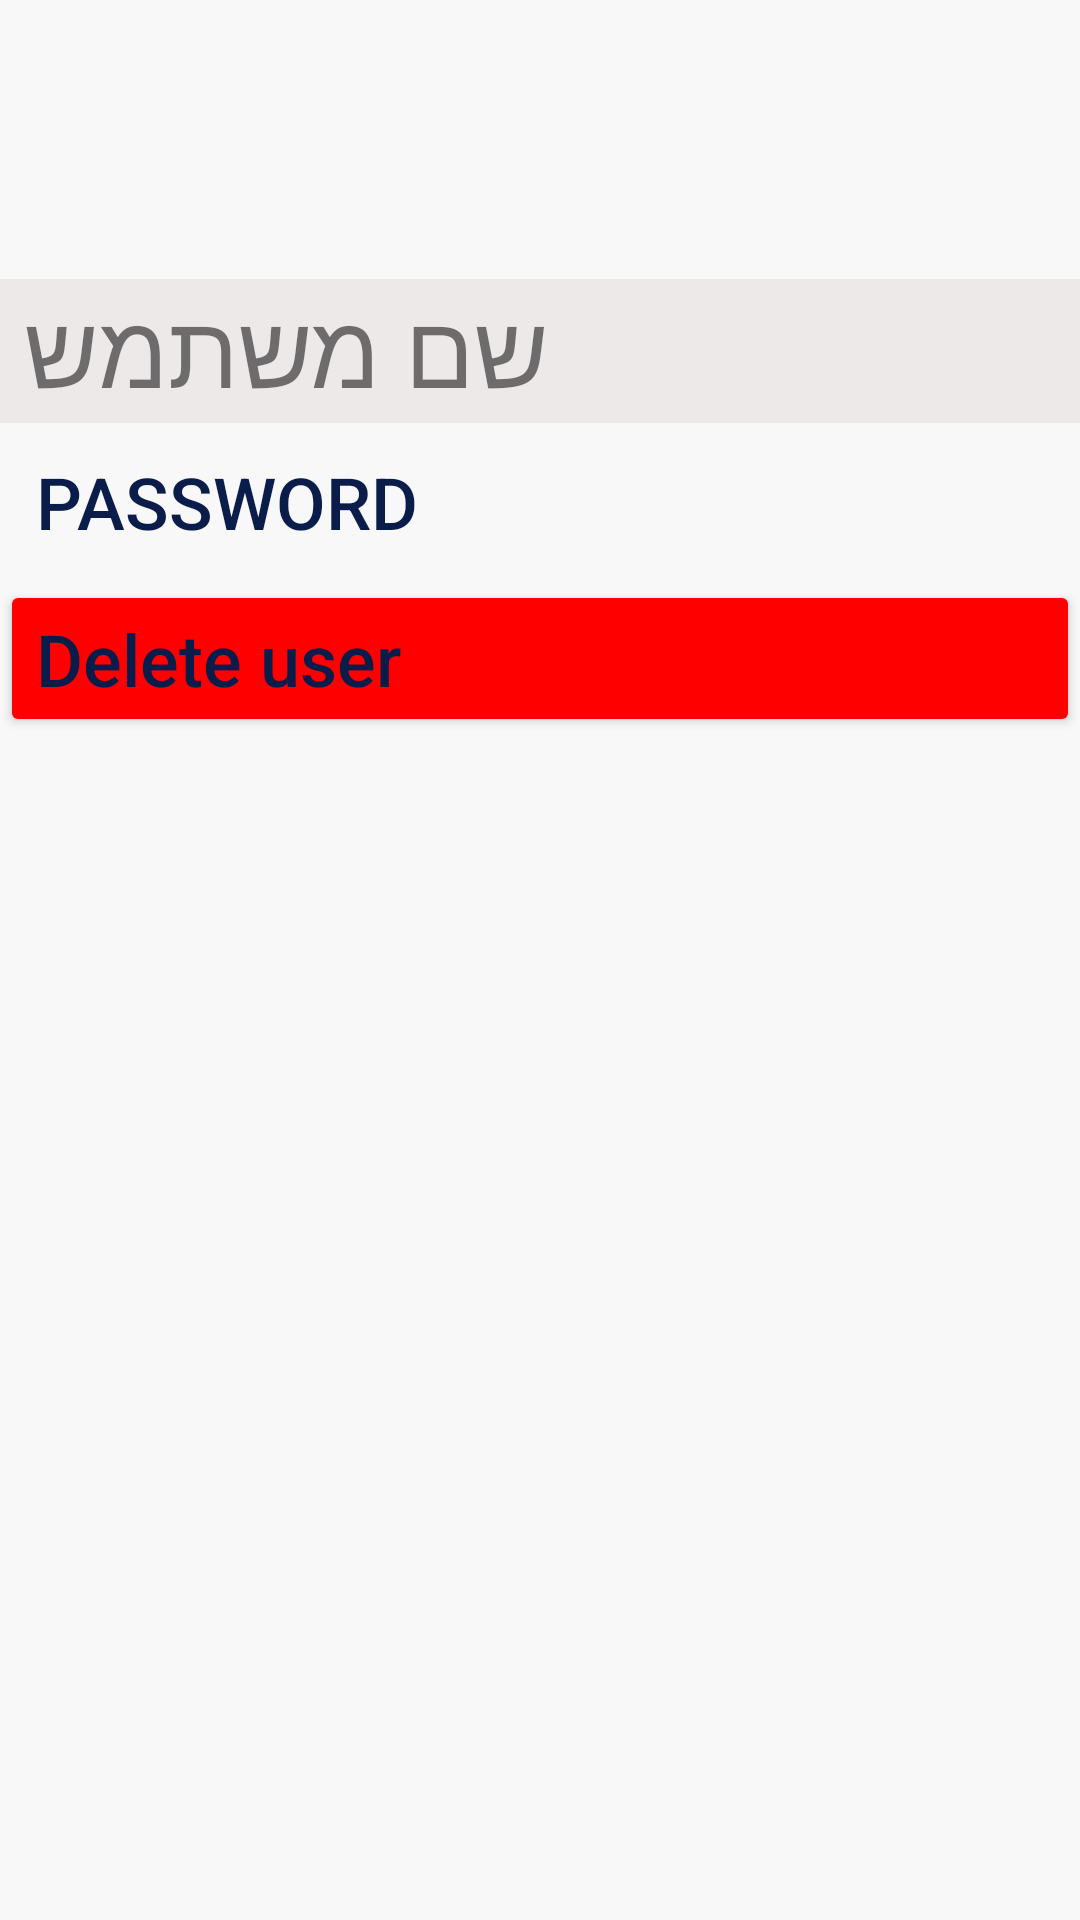

The Android layout XML behind this screen, and the referenced resources:
<!-- AndroidManifest.xml: application theme Theme.MyFirstApp -->
<!-- res/layout/m_a_profile.xml -->
<?xml version="1.0" encoding="utf-8"?>
<LinearLayout xmlns:android="http://schemas.android.com/apk/res/android"
    xmlns:app="http://schemas.android.com/apk/res-auto"
    xmlns:tools="http://schemas.android.com/tools"
    android:layout_width="match_parent"
    android:layout_height="match_parent"
    android:background="#F8F8F8"
    android:orientation="vertical"
    tools:context=".main.Profile">

    <ImageView
        android:id="@+id/imageView"
        android:layout_width="410dp"
        android:layout_height="93dp"
        app:layout_constraintEnd_toEndOf="parent"
        app:layout_constraintTop_toTopOf="parent"
        app:srcCompat="@drawable/ic_launcher_background"
        tools:ignore="ImageContrastCheck" />

    <LinearLayout
        android:layout_width="match_parent"
        android:layout_height="wrap_content"
        android:background="#EDE9E9">

        <TextView
            android:id="@+id/textView22"
            android:layout_width="wrap_content"
            android:layout_height="wrap_content"
            android:layout_marginStart="8dp"
            android:text="שם משתמש"
            android:textSize="34sp"
            app:layout_constraintStart_toStartOf="parent"
            app:layout_constraintTop_toBottomOf="@+id/imageView" />

        <View
            android:layout_width="0dp"
            android:layout_height="0dp"
            android:layout_weight="1" />

        <ImageButton
            android:id="@+id/logout"
            android:layout_width="wrap_content"
            android:layout_height="wrap_content"
            android:layout_gravity="left"
            android:layout_marginEnd="8dp"
            android:backgroundTint="#00FFFFFF"
            android:contentDescription="@string/logout"
            android:minHeight="48dp"
            app:layout_constraintEnd_toEndOf="parent"
            app:layout_constraintTop_toBottomOf="@+id/imageView"
            app:srcCompat="@drawable/logout" />

    </LinearLayout>

    <Button
        android:id="@+id/passwordbtn"
        style="@style/Widget.AppCompat.Button.Borderless"
        android:layout_width="match_parent"
        android:layout_height="wrap_content"
        android:text="@string/password"
        android:textAlignment="viewStart"
        android:textColor="@color/sub_color"
        android:textSize="24sp"
        app:icon="@drawable/ic_baseline_remove_red_eye_24"
        app:iconGravity="end"
        app:iconTint="@color/sub_color" />

    <Button
        android:id="@+id/deluser"
        android:layout_width="match_parent"
        android:layout_height="wrap_content"
        android:text="@string/delete_user"
        android:textAlignment="viewStart"
        android:textColor="@color/sub_color"
        android:textSize="24sp"
        android:textAllCaps="false"
        app:backgroundTint="#FF0000"
        app:icon="@drawable/ic_baseline_delete_24"
        app:iconGravity="end"
        app:iconTint="#000000" />

</LinearLayout>
<!-- resources referenced by this layout -->
<resources>
  <color name="sub_color">#0a1d4a</color>
  <string name="delete_user">Delete user</string>
  <string name="logout">Logout</string>
  <string name="password">Password</string>
  <style name="Theme.MyFirstApp" parent="Theme.MaterialComponents.DayNight.DarkActionBar">
          
          <item name="colorPrimary">#FF9800</item>
          <item name="colorPrimaryVariant">#FFC107</item>
          <item name="colorOnPrimary">@color/white</item>
          
          <item name="colorSecondary">#021D53</item>
          <item name="colorSecondaryVariant">#050187</item>
          <item name="colorOnSecondary">@color/black</item>
          
          <item name="android:statusBarColor">#FF9800</item>
          
      </style>
  <color name="white">#FFFFFFFF</color>
  <color name="black">#FF000000</color>
</resources>
